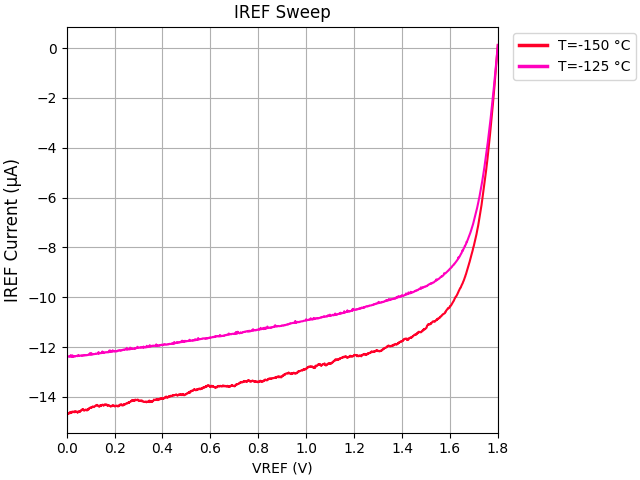

The file beside this chart, header and first rows:
VREF, IREF, VDD, IDD
+0.000000E+00, -1.238591E-05, +1.800000E+00, +1.496564E-04
+1.000000E-03, -1.232801E-05, +1.800000E+00, +1.496856E-04
+2.000000E-03, -1.238423E-05, +1.800000E+00, +1.496772E-04
+3.000000E-03, -1.239028E-05, +1.800000E+00, +1.496820E-04
+4.000000E-03, -1.237994E-05, +1.800000E+00, +1.497109E-04
+5.000000E-03, -1.238002E-05, +1.800000E+00, +1.493747E-04
+6.000000E-03, -1.237965E-05, +1.800000E+00, +1.496817E-04
+7.000000E-03, -1.238082E-05, +1.800000E+00, +1.496515E-04
+8.000000E-03, -1.237429E-05, +1.800000E+00, +1.496593E-04
+9.000000E-03, -1.237157E-05, +1.800000E+00, +1.496399E-04
+1.000000E-02, -1.237152E-05, +1.800000E+00, +1.496795E-04
+1.100000E-02, -1.237682E-05, +1.800000E+00, +1.496675E-04
+1.200000E-02, -1.236744E-05, +1.800000E+00, +1.496502E-04
+1.300000E-02, -1.237753E-05, +1.800000E+00, +1.496577E-04
+1.400000E-02, -1.237675E-05, +1.800000E+00, +1.496724E-04
+1.500000E-02, -1.237186E-05, +1.800000E+00, +1.496509E-04
+1.600000E-02, -1.236697E-05, +1.800000E+00, +1.496512E-04
+1.700000E-02, -1.232098E-05, +1.800000E+00, +1.495839E-04
+1.800000E-02, -1.238238E-05, +1.800000E+00, +1.496657E-04
+1.900000E-02, -1.238046E-05, +1.800000E+00, +1.496623E-04
+2.000000E-02, -1.237704E-05, +1.800000E+00, +1.496528E-04
+2.100000E-02, -1.237774E-05, +1.800000E+00, +1.496192E-04
+2.200000E-02, -1.237239E-05, +1.800000E+00, +1.496883E-04
+2.300000E-02, -1.238747E-05, +1.800000E+00, +1.496326E-04
+2.400000E-02, -1.233094E-05, +1.800000E+00, +1.497282E-04
+2.500000E-02, -1.239397E-05, +1.800000E+00, +1.497292E-04
+2.600000E-02, -1.239163E-05, +1.800000E+00, +1.497540E-04
+2.700000E-02, -1.237659E-05, +1.800000E+00, +1.497175E-04
+2.800000E-02, -1.237751E-05, +1.800000E+00, +1.496601E-04
+2.900000E-02, -1.237355E-05, +1.800000E+00, +1.496683E-04
+3.000000E-02, -1.236072E-05, +1.800000E+00, +1.496207E-04
+3.100000E-02, -1.236426E-05, +1.800000E+00, +1.495314E-04
+3.200000E-02, -1.237698E-05, +1.800000E+00, +1.496281E-04
+3.300000E-02, -1.237043E-05, +1.800000E+00, +1.496131E-04
+3.400000E-02, -1.236397E-05, +1.800000E+00, +1.495914E-04
+3.500000E-02, -1.236182E-05, +1.800000E+00, +1.496954E-04
+3.600000E-02, -1.236997E-05, +1.800000E+00, +1.496515E-04
+3.700000E-02, -1.236260E-05, +1.800000E+00, +1.496702E-04
+3.800000E-02, -1.236589E-05, +1.800000E+00, +1.496236E-04
+3.900000E-02, -1.235942E-05, +1.800000E+00, +1.496476E-04
+4.000000E-02, -1.235588E-05, +1.800000E+00, +1.495573E-04
+4.100000E-02, -1.235813E-05, +1.800000E+00, +1.495884E-04
+4.200000E-02, -1.235199E-05, +1.800000E+00, +1.494879E-04
+4.300000E-02, -1.234710E-05, +1.800000E+00, +1.495862E-04
+4.400000E-02, -1.235579E-05, +1.800000E+00, +1.495861E-04
+4.500000E-02, -1.236632E-05, +1.800000E+00, +1.495492E-04
+4.600000E-02, -1.235515E-05, +1.800000E+00, +1.496639E-04
+4.700000E-02, -1.235761E-05, +1.800000E+00, +1.496222E-04
+4.800000E-02, -1.232477E-05, +1.800000E+00, +1.496770E-04
+4.900000E-02, -1.235098E-05, +1.800000E+00, +1.496205E-04
+5.000000E-02, -1.234311E-05, +1.800000E+00, +1.496672E-04
+5.100000E-02, -1.234840E-05, +1.800000E+00, +1.495917E-04
+5.200000E-02, -1.235492E-05, +1.800000E+00, +1.495720E-04
+5.300000E-02, -1.234750E-05, +1.800000E+00, +1.496232E-04
+5.400000E-02, -1.234498E-05, +1.800000E+00, +1.496610E-04
+5.500000E-02, -1.235190E-05, +1.800000E+00, +1.496111E-04
+5.600000E-02, -1.234439E-05, +1.800000E+00, +1.496191E-04
+5.700000E-02, -1.234185E-05, +1.800000E+00, +1.496148E-04
+5.800000E-02, -1.234231E-05, +1.800000E+00, +1.494995E-04
+5.900000E-02, -1.234053E-05, +1.800000E+00, +1.495976E-04
... 1,741 more rows
